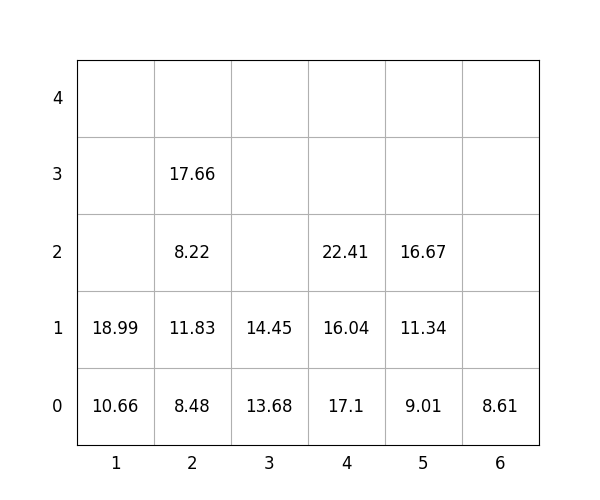

The data file committed next to this chart (first rows):
idx, loc_x, loc_y, loc_z, weight, group, score, seq, reloc, size(ft)
1, 1, 0, 0, 10.66, 1, 110.7, 1, 0, 20
2, 6, 0, 0, 8.61, 3, 308.6, 2, 0, 20
3, 5, 0, 0, 9.01, 0, 9.01, 3, 0, 20
4, 2, 0, 0, 8.48, 0, 8.48, 4, 0, 20
5, 1, 0, 1, 18.99, 2, 219, 5, 0, 20
6, 2, 0, 1, 11.83, 0, 11.83, 6, 0, 20
7, 2, 0, 2, 8.22, 1, 108.2, 7, 0, 20
8, 2, 0, 3, 17.66, 2, 217.7, 8, 0, 20
9, 3, 0, 0, 13.68, 1, 113.7, 9, 0, 20
10, 3, 0, 1, 14.45, 2, 214.4, 10, 0, 20
11, 4, 0, 0, 17.1, 1, 117.1, 11, 0, 20
12, 4, 0, 1, 16.04, 3, 316, 12, 0, 20
13, 5, 0, 1, 11.34, 0, 11.34, 13, 0, 20
14, 4, 0, 2, 22.41, 3, 322.4, 14, 0, 20
15, 5, 0, 2, 16.67, 2, 216.7, 15, 0, 20
